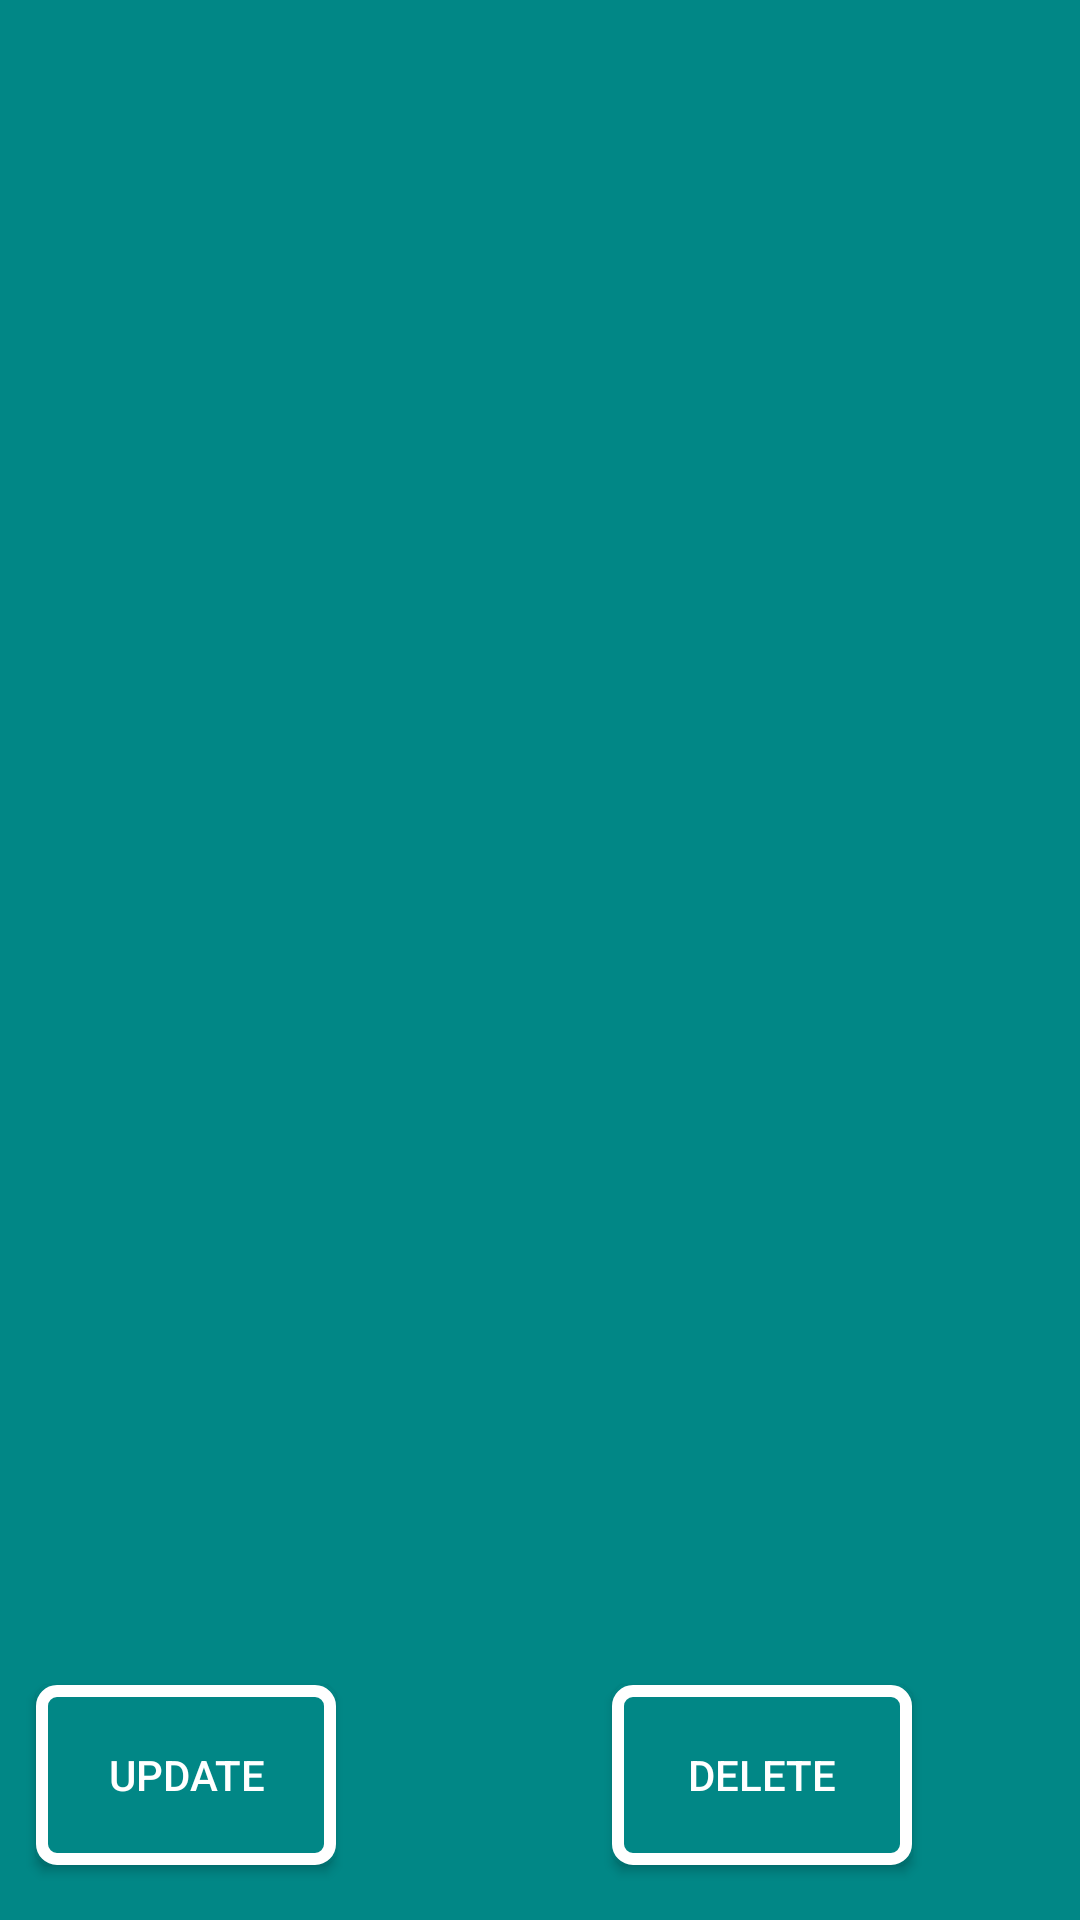

Write the Android layout XML for this screen, with the resource values it uses.
<!-- AndroidManifest.xml: application theme Theme.Quizi -->
<!-- res/layout/activity_topic.xml -->
<?xml version="1.0" encoding="utf-8"?>
<androidx.constraintlayout.widget.ConstraintLayout xmlns:android="http://schemas.android.com/apk/res/android"
    xmlns:app="http://schemas.android.com/apk/res-auto"
    xmlns:tools="http://schemas.android.com/tools"
    android:layout_width="match_parent"
    android:layout_height="match_parent"
    tools:context=".TopicActivity"
    android:background="@color/teal_700">

    <ImageView
        android:id="@+id/imgBack"
        android:layout_width="30dp"
        android:layout_height="30dp"
        android:layout_marginTop="32dp"
        app:layout_constraintEnd_toEndOf="parent"
        app:layout_constraintHorizontal_bias="0.083"
        app:layout_constraintStart_toStartOf="parent"
        app:layout_constraintTop_toTopOf="parent"
        app:srcCompat="@drawable/ic_back"
        app:tint="@color/white"/>

    <ImageView
        android:id="@+id/imgAdd"
        android:layout_width="40dp"
        android:layout_height="40dp"
        android:layout_marginTop="32dp"
        app:layout_constraintEnd_toEndOf="parent"
        app:layout_constraintHorizontal_bias="0.921"
        app:layout_constraintStart_toStartOf="parent"
        app:layout_constraintTop_toTopOf="parent"
        app:srcCompat="@drawable/add"
        app:tint="@color/white" />

    <ListView
        android:id="@+id/lvTestNumber"
        android:layout_width="match_parent"
        android:layout_height="400dp"
        android:layout_marginStart="2dp"
        android:layout_marginEnd="2dp"
        android:layout_marginBottom="24dp"
        app:layout_constraintBottom_toBottomOf="parent"
        app:layout_constraintEnd_toEndOf="parent"
        app:layout_constraintHorizontal_bias="1.0"
        app:layout_constraintStart_toStartOf="parent"
        app:layout_constraintTop_toBottomOf="@+id/imgBack"
        app:layout_constraintVertical_bias="0.31" />

    <Button
        android:id="@+id/btnDelete"
        android:layout_width="100dp"
        android:layout_height="60dp"
        android:layout_marginTop="52dp"
        android:layout_marginEnd="56dp"
        android:background="@drawable/shap_updata_delete"
        android:text="delete"
        android:textColor="@color/white"
        app:layout_constraintEnd_toEndOf="parent"
        app:layout_constraintTop_toBottomOf="@+id/lvTestNumber" />

    <Button
        android:id="@+id/btnUpdate"
        android:layout_width="100dp"
        android:layout_height="60dp"
        android:layout_marginTop="52dp"
        android:layout_marginEnd="92dp"
        android:background="@drawable/shap_updata_delete"
        android:text="Update"
        android:textColor="@color/white"
        app:layout_constraintEnd_toStartOf="@+id/btnDelete"
        app:layout_constraintTop_toBottomOf="@+id/lvTestNumber" />
</androidx.constraintlayout.widget.ConstraintLayout>
<!-- resources referenced by this layout -->
<resources>
  <color name="teal_700">#FF018786</color>
  <color name="white">#FFFFFFFF</color>
  <!-- drawable shap_updata_delete (drawable) -->
  <?xml version="1.0" encoding="utf-8"?>
  <layer-list xmlns:android="http://schemas.android.com/apk/res/android">
      <item>
          <shape
              xmlns:android="http://schemas.android.com/apk/res/android"
              android:shape="rectangle">
              <solid
                  android:color="@color/teal_700" >
              </solid>
              <stroke
                  android:width="4dp"
                  android:color="#FFFFFF" >
              </stroke>
  
              <padding
                  android:left="10dp"
                  android:top="10dp"
                  android:right="10dp"
                  android:bottom="10dp"    >
              </padding>
  
              <corners
                  android:radius="5dp">
              </corners>
          </shape>
      </item>
  </layer-list>
  <style name="Theme.Quizi" parent="Theme.AppCompat.Light.DarkActionBar">
          
          <item name="colorPrimary">@color/teal_700</item>
          <item name="colorPrimaryVariant">@color/purple_700</item>
          <item name="colorOnPrimary">@color/white</item>
          
          <item name="colorSecondary">@color/teal_200</item>
          <item name="colorSecondaryVariant">@color/teal_700</item>
          <item name="colorOnSecondary">@color/black</item>
          
          <item name="android:statusBarColor">?attr/colorPrimaryVariant</item>
          
      </style>
  <color name="purple_700">#036D9D</color>
  <color name="teal_200">#FF03DAC5</color>
  <color name="black">#403F3F</color>
</resources>
